Labelled photos from "Artifact_Classification", an image-classification folder in Nectarav/Lagoon_Public_Art_V26B. The possible labels are: coats of arms, crosses, formelle, fragments, patere, symbols.

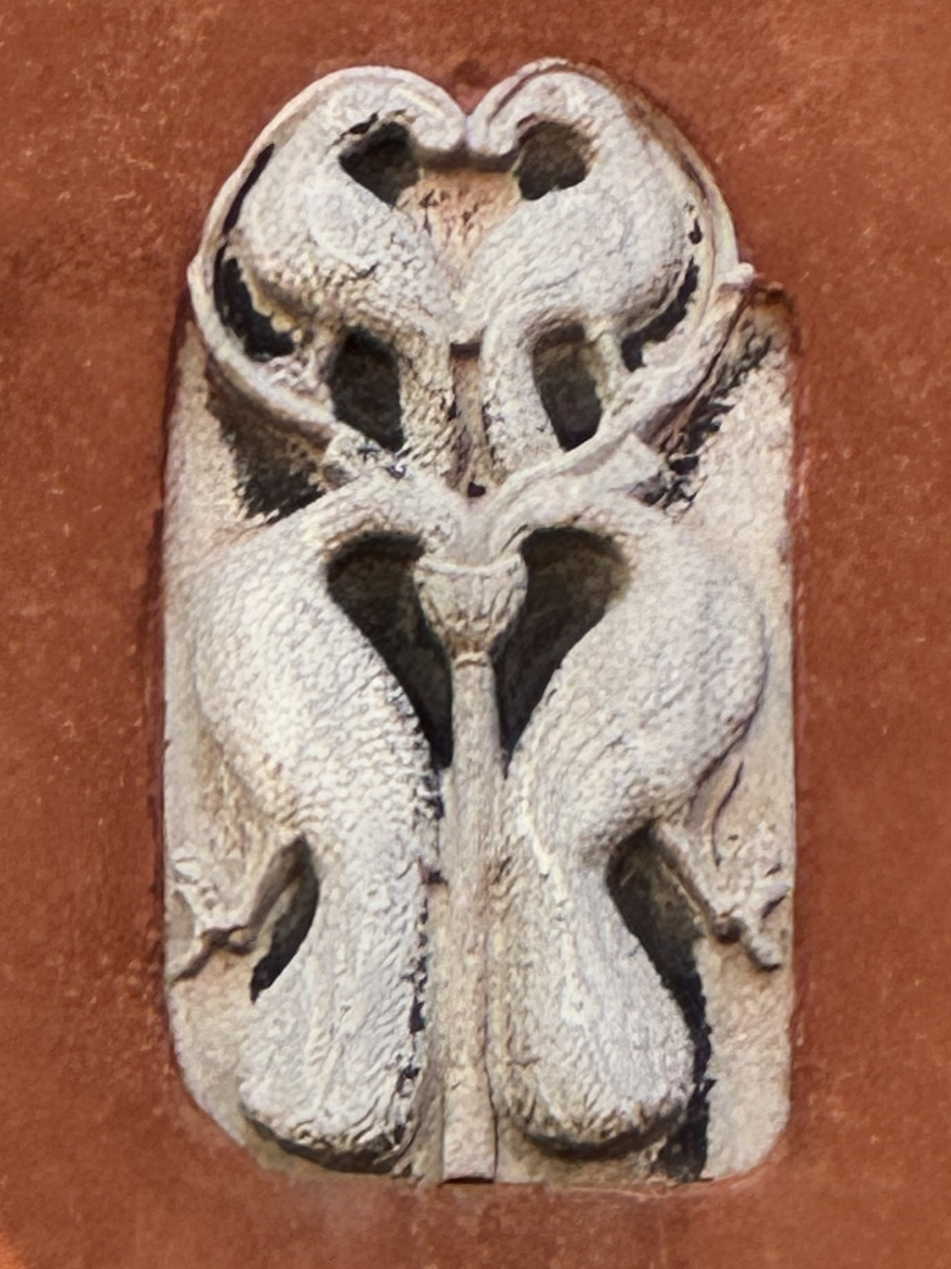
Label: formelle

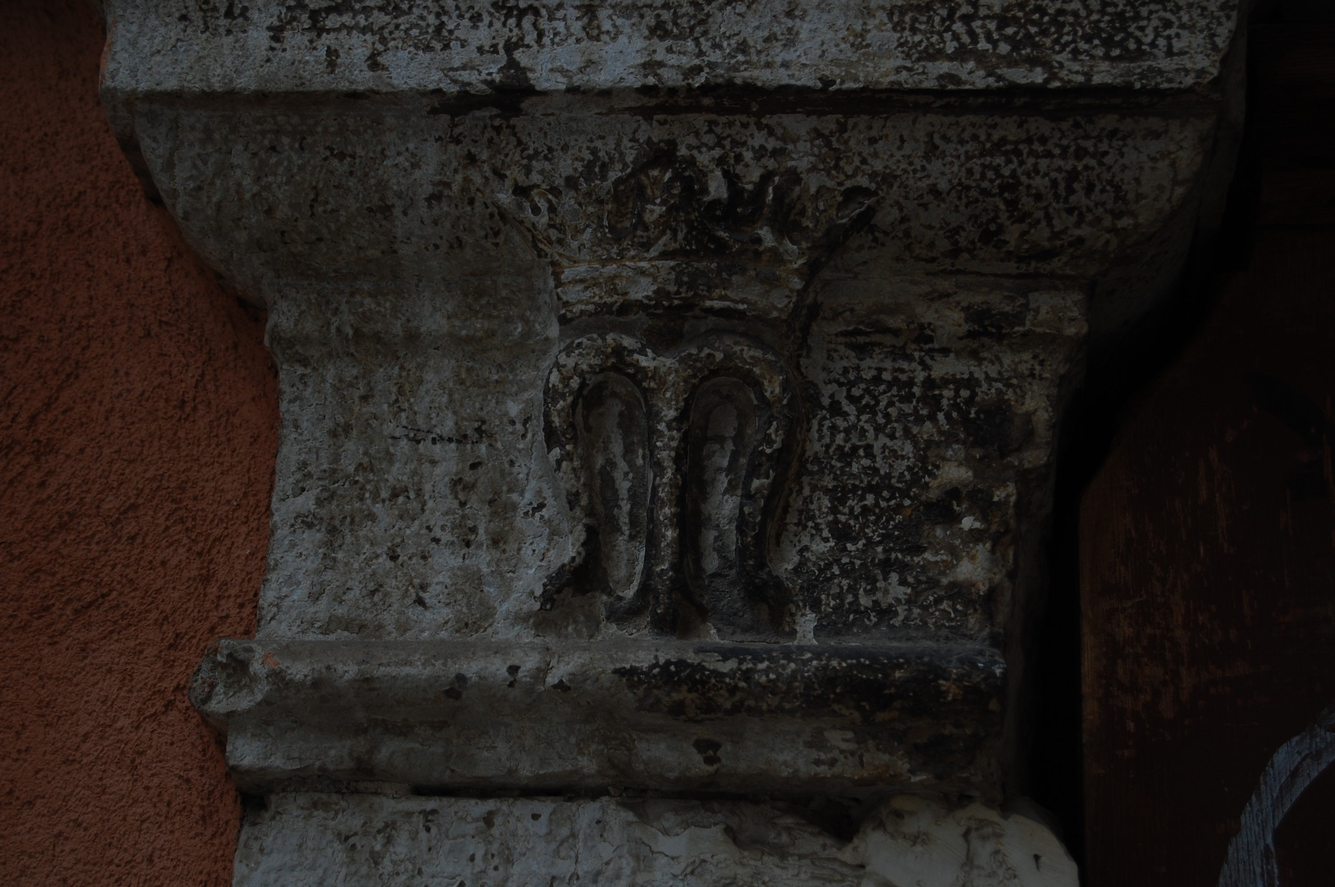
Label: fragments

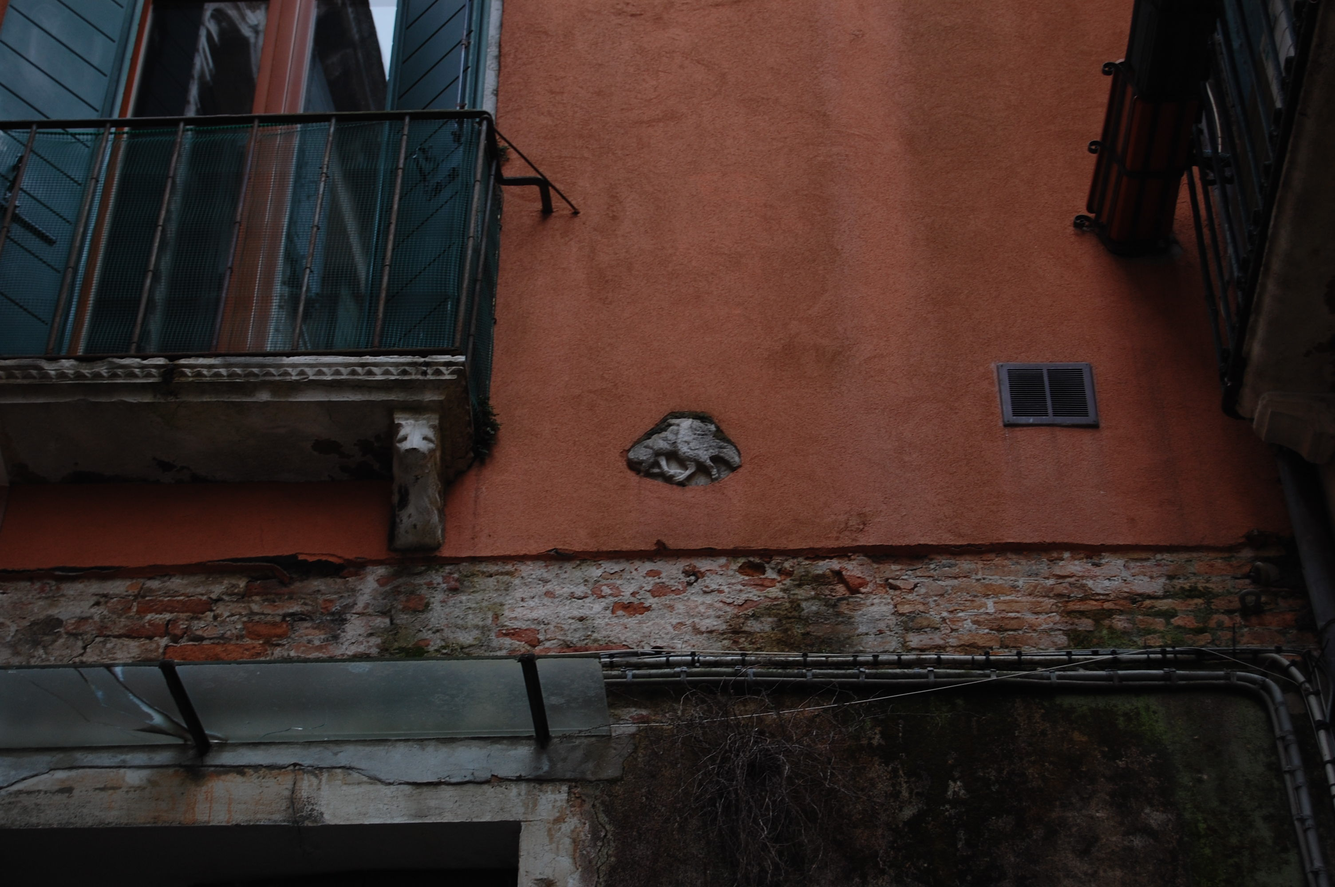
Label: patere

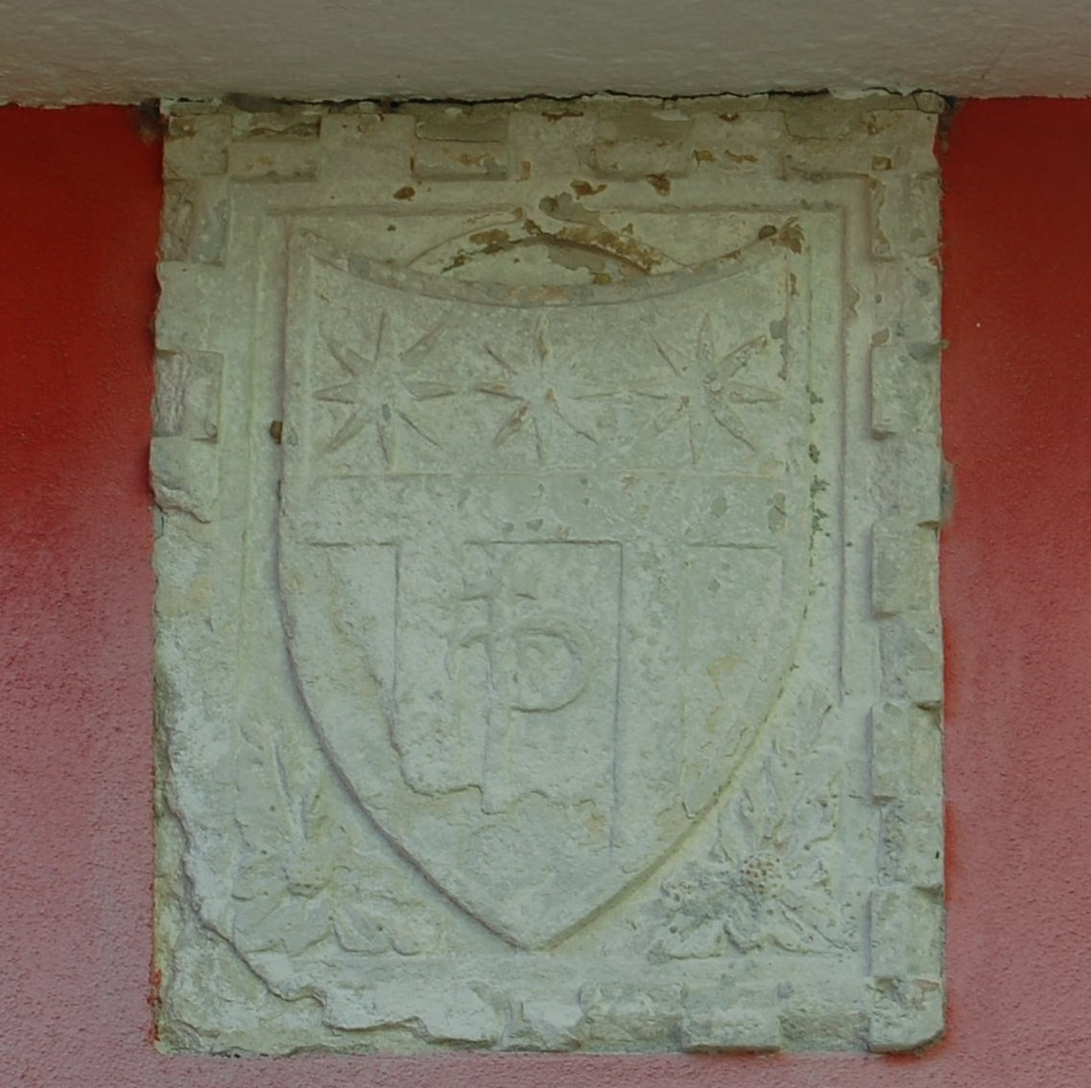
Label: coats of arms

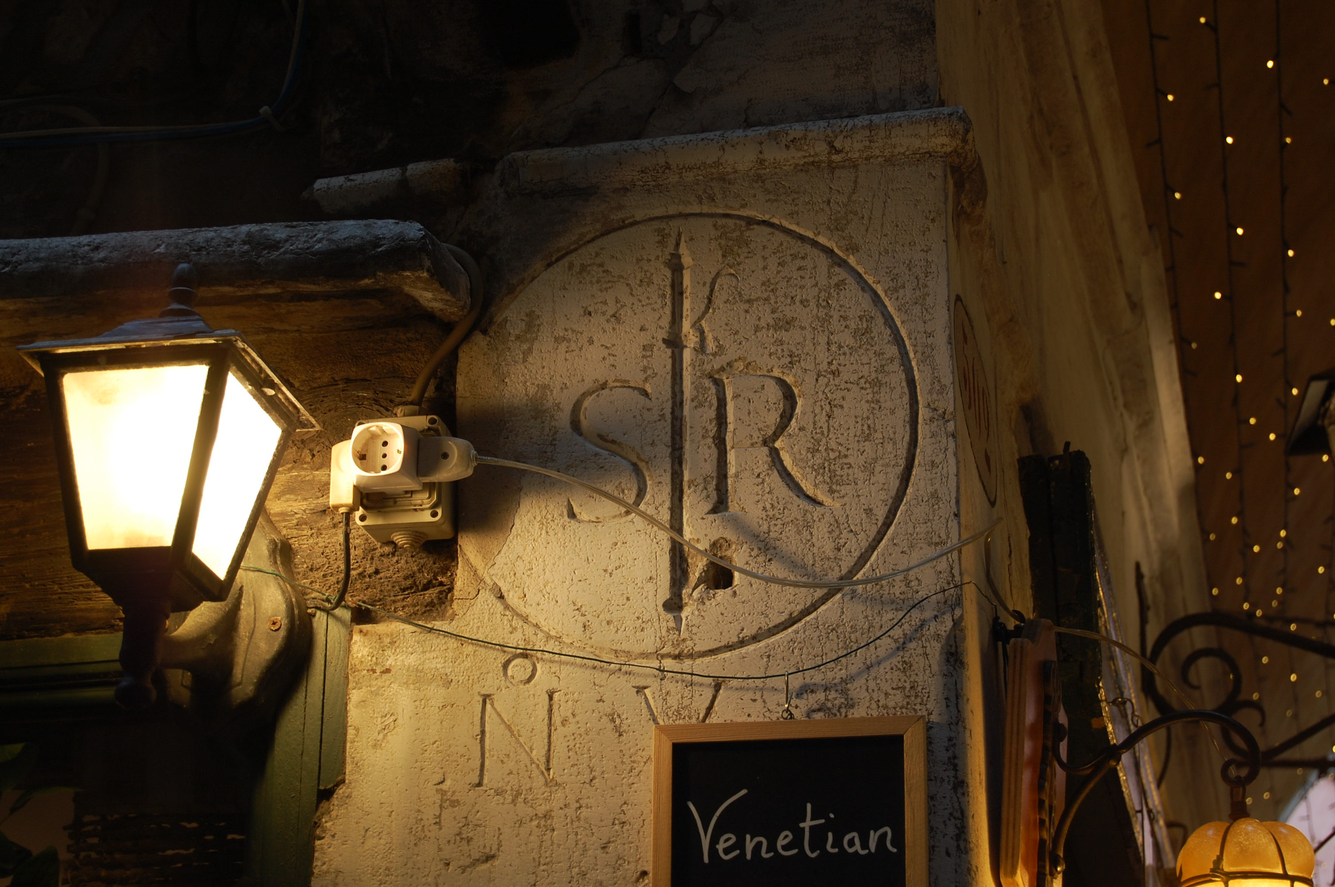
Label: symbols

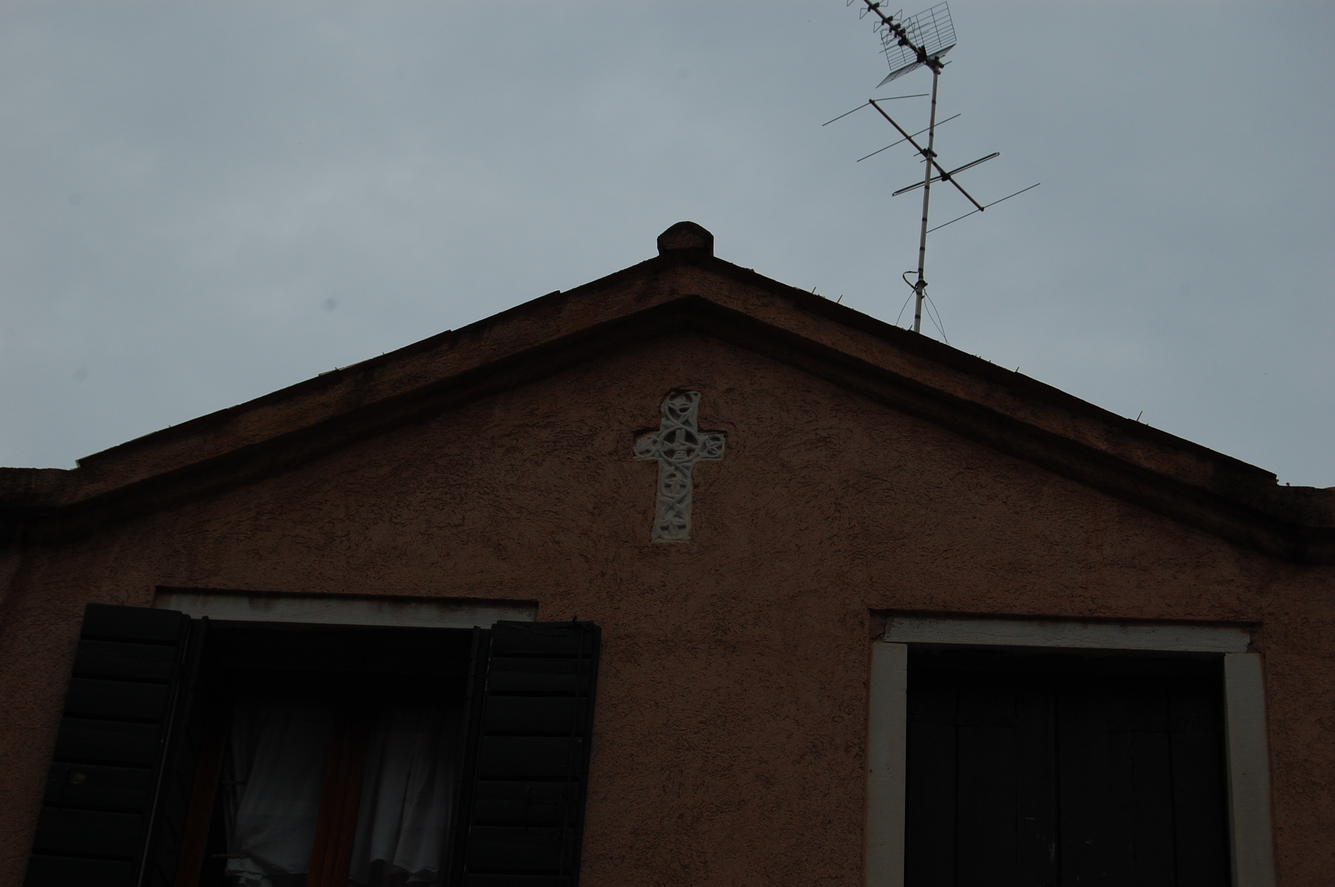
Label: crosses
